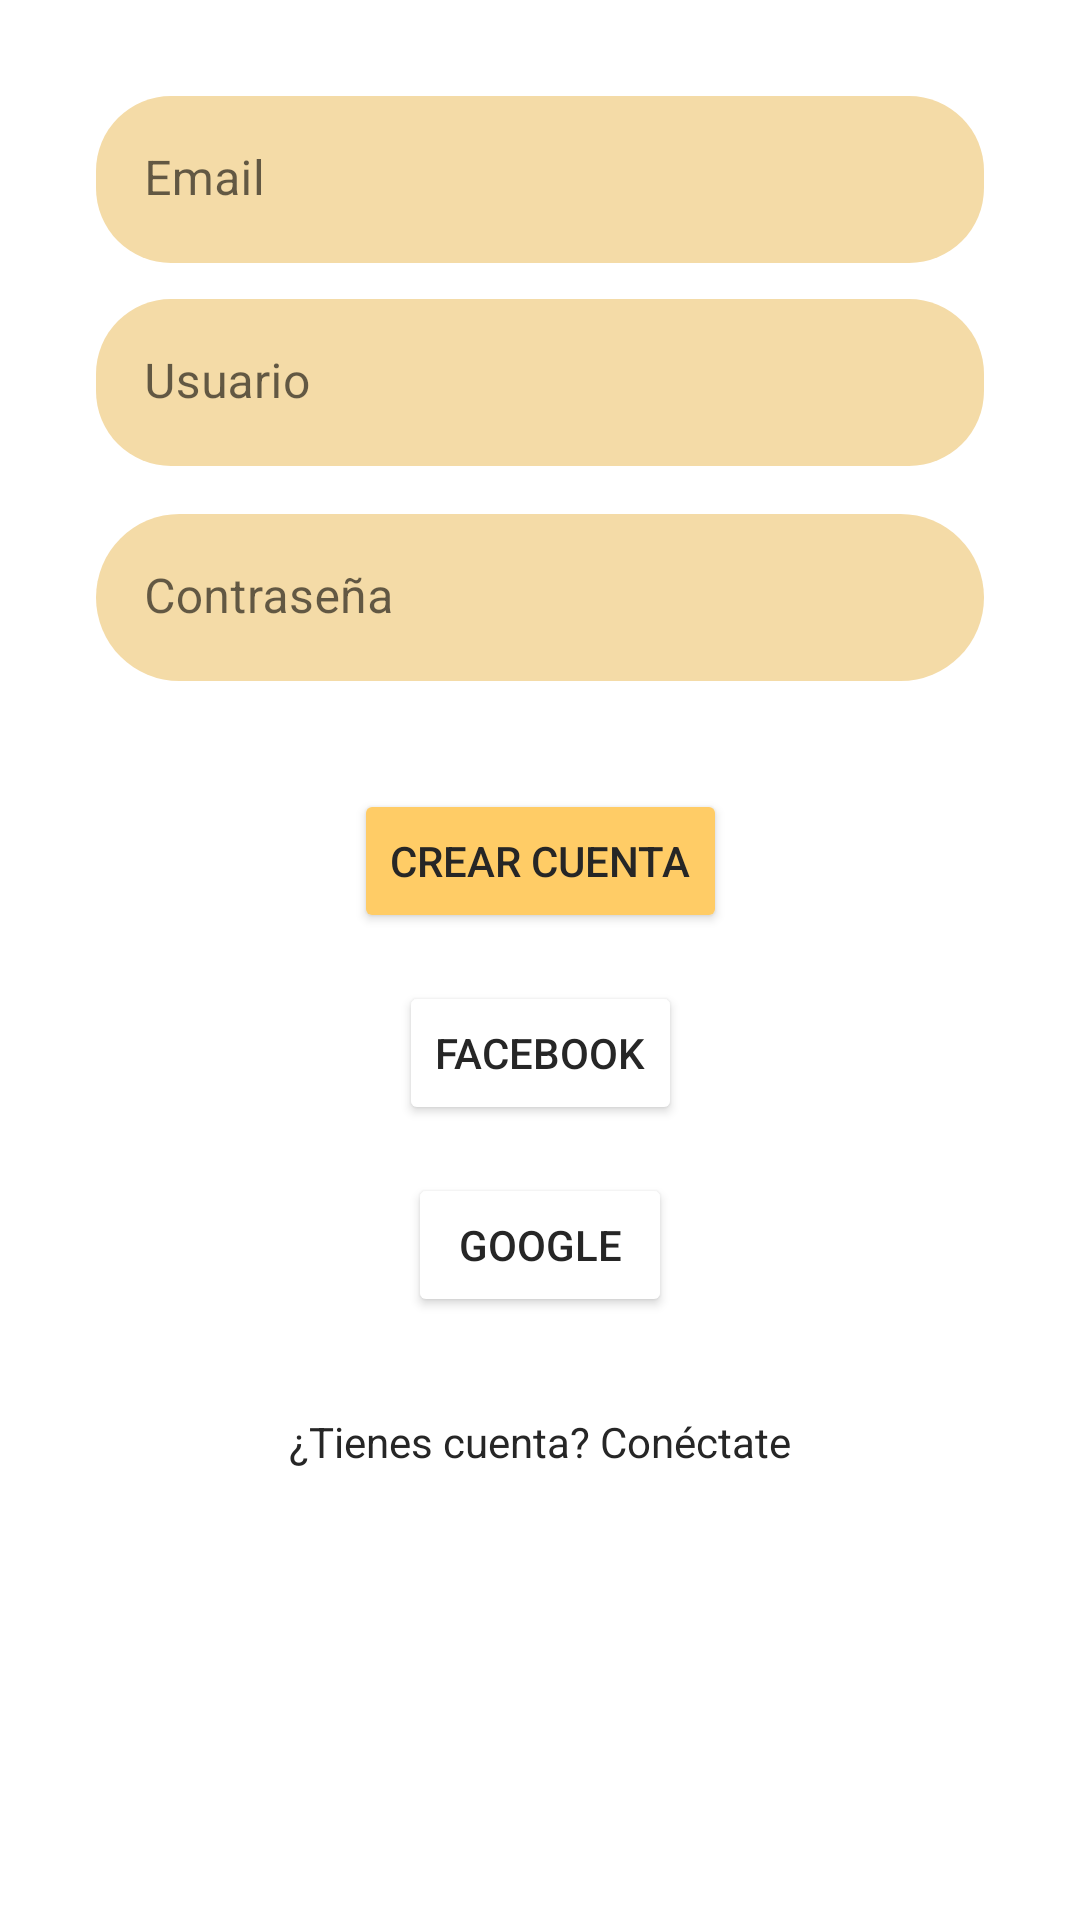

The Android layout XML behind this screen, and the referenced resources:
<!-- AndroidManifest.xml: application theme Theme.BestipesCook -->
<!-- res/layout/fragment_crear_cuenta.xml -->
<?xml version="1.0" encoding="utf-8"?>
<FrameLayout xmlns:android="http://schemas.android.com/apk/res/android"
    xmlns:app="http://schemas.android.com/apk/res-auto"
    xmlns:tools="http://schemas.android.com/tools"
    android:layout_width="match_parent"
    android:layout_height="match_parent">

    <androidx.constraintlayout.widget.ConstraintLayout
        android:layout_width="match_parent"
        android:layout_height="match_parent">

        <com.google.android.material.textfield.TextInputLayout
            android:id="@+id/txtUserContainer"
            android:layout_width="match_parent"
            android:layout_height="wrap_content"
            android:layout_marginStart="32dp"
            android:layout_marginTop="12dp"
            android:layout_marginEnd="32dp"
            app:boxBackgroundColor="#F4DBA7"
            app:boxCornerRadiusBottomEnd="25dp"
            app:boxCornerRadiusBottomStart="25dp"
            app:boxCornerRadiusTopEnd="25dp"
            app:boxCornerRadiusTopStart="25dp"
            app:boxStrokeColor="#00FFFFFF"
            app:boxStrokeWidth="0dp"
            app:hintTextColor="@color/color_texto"
            app:layout_constraintEnd_toEndOf="parent"
            app:layout_constraintStart_toStartOf="parent"
            app:layout_constraintTop_toBottomOf="@+id/txtMailContainer">

            <com.google.android.material.textfield.TextInputEditText
                android:id="@+id/txtUser"
                android:layout_width="match_parent"
                android:layout_height="wrap_content"
                android:hint="Usuario" />
        </com.google.android.material.textfield.TextInputLayout>

        <com.google.android.material.textfield.TextInputLayout
            android:id="@+id/txtMailContainer"
            android:layout_width="match_parent"
            android:layout_height="wrap_content"
            android:layout_marginStart="32dp"
            android:layout_marginTop="32dp"
            android:layout_marginEnd="32dp"
            app:boxBackgroundColor="#F4DBA7"
            app:boxCornerRadiusBottomEnd="25dp"
            app:boxCornerRadiusBottomStart="25dp"
            app:boxCornerRadiusTopEnd="25dp"
            app:boxCornerRadiusTopStart="25dp"
            app:boxStrokeColor="#00FFFFFF"
            app:boxStrokeWidth="0dp"
            app:hintTextColor="@color/color_texto"
            app:layout_constraintEnd_toEndOf="parent"
            app:layout_constraintStart_toStartOf="parent"
            app:layout_constraintTop_toTopOf="parent">

            <com.google.android.material.textfield.TextInputEditText
                android:id="@+id/txtMail"
                android:layout_width="match_parent"
                android:layout_height="wrap_content"
                android:hint="Email" />
        </com.google.android.material.textfield.TextInputLayout>

        <com.google.android.material.textfield.TextInputLayout
            android:id="@+id/txtPassContainer"
            android:layout_width="match_parent"
            android:layout_height="wrap_content"
            android:layout_marginStart="32dp"
            android:layout_marginTop="16dp"
            android:layout_marginEnd="32dp"
            app:boxBackgroundColor="#F4DBA7"
            app:boxCornerRadiusBottomEnd="30dp"
            app:boxCornerRadiusBottomStart="30dp"
            app:boxCornerRadiusTopEnd="30dp"
            app:boxCornerRadiusTopStart="30dp"
            app:boxStrokeColor="#00FFFFFF"
            app:boxStrokeWidth="0dp"
            app:hintTextColor="@color/color_texto"
            app:layout_constraintEnd_toEndOf="parent"
            app:layout_constraintStart_toStartOf="parent"
            app:layout_constraintTop_toBottomOf="@+id/txtUserContainer">

            <com.google.android.material.textfield.TextInputEditText
                android:id="@+id/txtPass"
                android:layout_width="match_parent"
                android:layout_height="wrap_content"
                android:hint="Contraseña"
                android:inputType="textPassword" />
        </com.google.android.material.textfield.TextInputLayout>

        <Button
            android:id="@+id/btnCrearCuenta"
            android:layout_width="wrap_content"
            android:layout_height="wrap_content"
            android:layout_marginBottom="16dp"
            android:backgroundTint="@color/color_primario"
            android:text="CREAR CUENTA"
            app:layout_constraintBottom_toTopOf="@+id/btnFacebook"
            app:layout_constraintEnd_toEndOf="parent"
            app:layout_constraintStart_toStartOf="parent" />

        <Button
            android:id="@+id/btnFacebook"
            android:layout_width="wrap_content"
            android:layout_height="wrap_content"
            android:layout_marginBottom="16dp"
            android:backgroundTint="@color/color_facebook"
            android:text="FACEBOOK"
            app:layout_constraintBottom_toTopOf="@+id/btnGoogle"
            app:layout_constraintEnd_toEndOf="parent"
            app:layout_constraintStart_toStartOf="parent" />

        <Button
            android:id="@+id/btnGoogle"
            android:layout_width="wrap_content"
            android:layout_height="wrap_content"
            android:layout_marginBottom="32dp"
            android:backgroundTint="@color/color_google"
            android:text="GOOGLE"
            app:layout_constraintBottom_toTopOf="@+id/btnLogIn"
            app:layout_constraintEnd_toEndOf="parent"
            app:layout_constraintStart_toStartOf="parent" />

        <TextView
            android:id="@+id/btnLogIn"
            android:layout_width="wrap_content"
            android:layout_height="wrap_content"
            android:layout_marginBottom="150dp"
            android:text="¿Tienes cuenta? Conéctate"
            app:layout_constraintBottom_toBottomOf="parent"
            app:layout_constraintEnd_toEndOf="parent"
            app:layout_constraintStart_toStartOf="parent" />

    </androidx.constraintlayout.widget.ConstraintLayout>
</FrameLayout>
<!-- resources referenced by this layout -->
<resources>
  <color name="color_primario">#ffcc66</color>
  <color name="color_texto">#262626</color>
  <style name="Theme.BestipesCook" parent="Theme.MaterialComponents.DayNight.NoActionBar">
          
          <item name="colorPrimary">@color/color_primario</item>
          <item name="colorPrimaryVariant">@color/color_primario</item>
          <item name="colorOnPrimary">@color/color_terciario</item>
          
          <item name="colorSecondary">@color/teal_200</item>
          <item name="colorSecondaryVariant">@color/teal_700</item>
          <item name="colorOnSecondary">@color/black</item>
          
          <item name="android:statusBarColor" tools:targetApi="l">?attr/colorPrimaryVariant</item>
          
          <item name="android:textColor">@color/color_texto</item>
  
      </style>
  <color name="color_terciario">#fcecdd</color>
  <color name="teal_200">#FF03DAC5</color>
  <color name="teal_700">#FF018786</color>
  <color name="black">#FF000000</color>
</resources>
